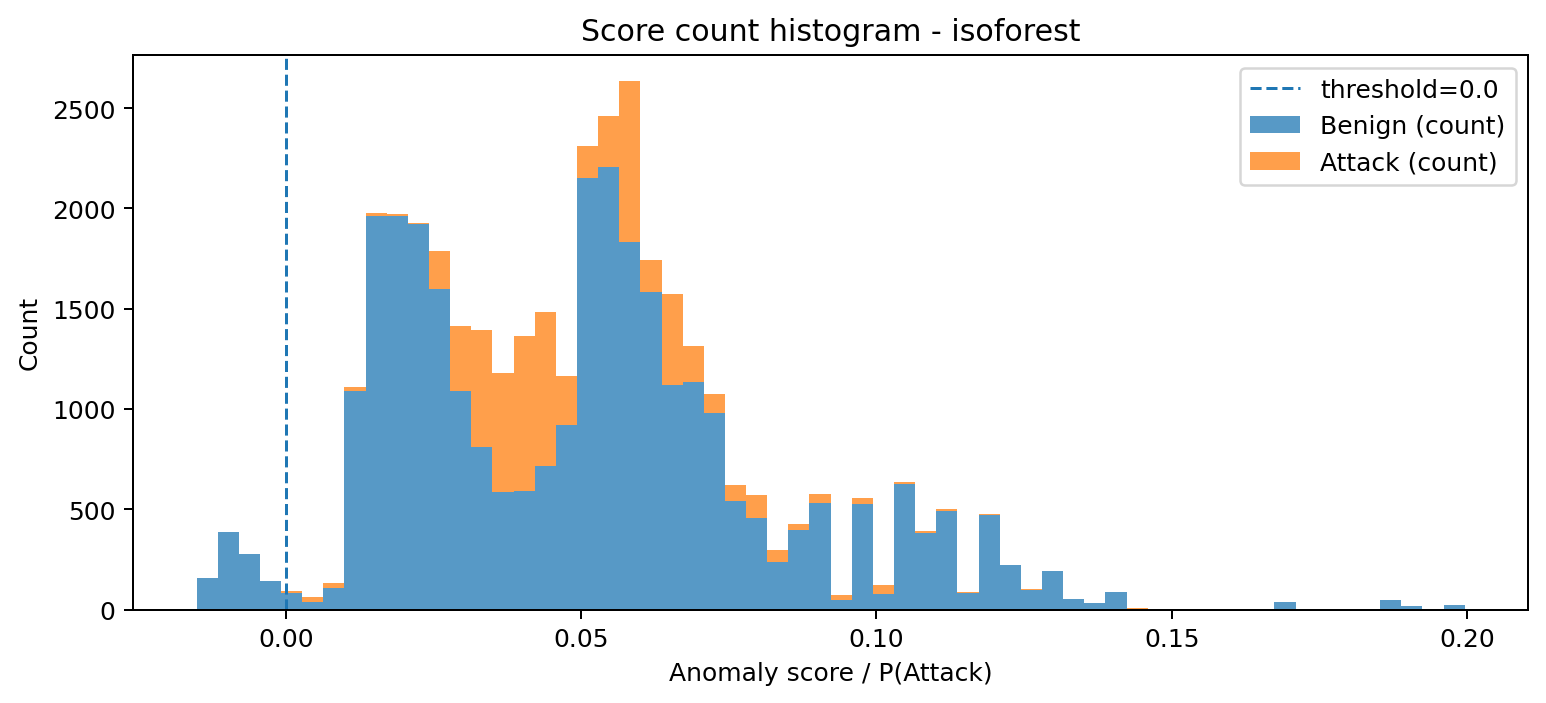

The data file committed next to this chart (first rows):
bin_left, bin_right, midpoint, count_benign, count_attack, count_total
-0.0151, -0.01152, -0.01331, 156, 0, 156
-0.01152, -0.007947, -0.009736, 388, 0, 388
-0.007947, -0.004369, -0.006158, 277, 0, 277
-0.004369, -0.0007907, -0.00258, 141, 2, 143
-0.0007907, 0.002787, 0.0009983, 80, 11, 91
0.002787, 0.006365, 0.004576, 36, 28, 64
0.006365, 0.009943, 0.008154, 105, 27, 132
0.009943, 0.01352, 0.01173, 1091, 17, 1108
0.01352, 0.0171, 0.01531, 1962, 16, 1978
0.0171, 0.02068, 0.01889, 1961, 12, 1973
0.02068, 0.02426, 0.02247, 1921, 8, 1929
0.02426, 0.02783, 0.02604, 1597, 191, 1788
0.02783, 0.03141, 0.02962, 1090, 324, 1414
0.03141, 0.03499, 0.0332, 811, 581, 1392
0.03499, 0.03857, 0.03678, 586, 592, 1178
0.03857, 0.04215, 0.04036, 591, 775, 1366
0.04215, 0.04572, 0.04393, 718, 765, 1483
0.04572, 0.0493, 0.04751, 920, 243, 1163
0.0493, 0.05288, 0.05109, 2150, 161, 2311
0.05288, 0.05646, 0.05467, 2206, 255, 2461
0.05646, 0.06004, 0.05825, 1831, 802, 2633
0.06004, 0.06361, 0.06182, 1583, 159, 1742
0.06361, 0.06719, 0.0654, 1121, 452, 1573
0.06719, 0.07077, 0.06898, 1133, 180, 1313
0.07077, 0.07435, 0.07256, 981, 95, 1076
0.07435, 0.07793, 0.07614, 539, 83, 622
0.07793, 0.0815, 0.07971, 456, 115, 571
0.0815, 0.08508, 0.08329, 237, 59, 296
0.08508, 0.08866, 0.08687, 395, 29, 424
0.08866, 0.09224, 0.09045, 530, 44, 574
0.09224, 0.09582, 0.09403, 47, 26, 73
0.09582, 0.09939, 0.0976, 524, 33, 557
0.09939, 0.103, 0.1012, 76, 47, 123
0.103, 0.1065, 0.1048, 626, 9, 635
0.1065, 0.1101, 0.1083, 381, 12, 393
0.1101, 0.1137, 0.1119, 493, 7, 500
0.1137, 0.1173, 0.1155, 82, 7, 89
0.1173, 0.1209, 0.1191, 473, 4, 477
0.1209, 0.1244, 0.1227, 221, 3, 224
0.1244, 0.128, 0.1262, 99, 2, 101
0.128, 0.1316, 0.1298, 191, 0, 191
0.1316, 0.1352, 0.1334, 50, 2, 52
0.1352, 0.1388, 0.137, 33, 1, 34
0.1388, 0.1423, 0.1405, 88, 0, 88
0.1423, 0.1459, 0.1441, 4, 1, 5
0.1459, 0.1495, 0.1477, 0, 0, 0
0.1495, 0.1531, 0.1513, 0, 0, 0
0.1531, 0.1566, 0.1549, 0, 0, 0
0.1566, 0.1602, 0.1584, 0, 0, 0
0.1602, 0.1638, 0.162, 0, 0, 0
0.1638, 0.1674, 0.1656, 0, 0, 0
0.1674, 0.171, 0.1692, 38, 0, 38
0.171, 0.1745, 0.1727, 0, 0, 0
0.1745, 0.1781, 0.1763, 1, 0, 1
0.1781, 0.1817, 0.1799, 1, 0, 1
0.1817, 0.1853, 0.1835, 2, 0, 2
0.1853, 0.1888, 0.1871, 45, 0, 45
0.1888, 0.1924, 0.1906, 18, 0, 18
0.1924, 0.196, 0.1942, 0, 0, 0
0.196, 0.1996, 0.1978, 23, 0, 23
